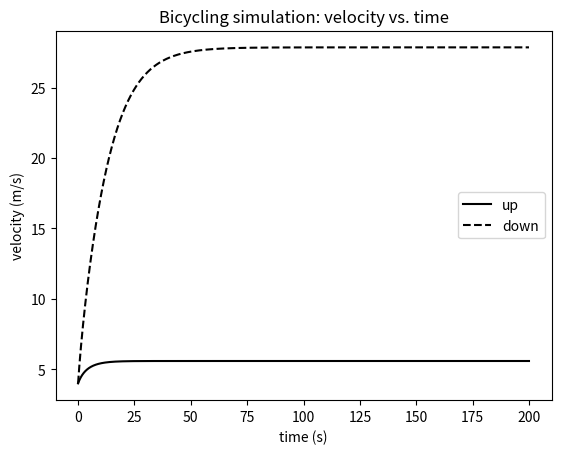

Here is the Python script that generated this plot:
# -*- coding: utf-8 -*-
"""
Created on Mon Jan 11 16:39:58 2016
用欧拉法计算自行车上下坡时的速度
@author: nightwing
"""

from math import atan,sin
import matplotlib.pyplot as plt

g = 9.8        #重力加速度(m/s2)
DENSITY = 1.29 #空气密度(kg/m3)
C = 0.5        #阻力系数
A = 0.33       #截面积(m2)
M = 70.0       #人车质量(kg)
v1 = 4.0       #（上坡）速度(m/s)
v2 = 4.0       #（下坡）速度(m/s)
P = 400.0      #功率(w)
t = 0          #初始时间
t_max = 200    #截止时间(s) 
dt = 0.1       #时间间隔
time = []      #此列表存储时间  
velocity1 = [] #此列表存储上坡时的速度
velocity2 = [] #此列表存储下坡时的速度

#---欧拉法计算自行车运动速度---
while t <= t_max:
    velocity1.append(v1)
    velocity2.append(v2)
    time.append(t)
    v1 += P/(M*v1)*dt-C*DENSITY*A*v1**2/(2*M)*dt-g*sin(atan(0.1))*dt
    v2 += P/(M*v2)*dt-C*DENSITY*A*v2**2/(2*M)*dt+g*sin(atan(0.1))*dt
    t += dt    

#------------绘图---------------
plt.title("Bicycling simulation: velocity vs. time")
plt.xlabel("time (s)")
plt.ylabel("velocity (m/s)")
plt.plot(time,velocity1,"k-",label="up")    
plt.plot(time,velocity2,"k--",label="down")
plt.legend(loc=5)
plt.show()